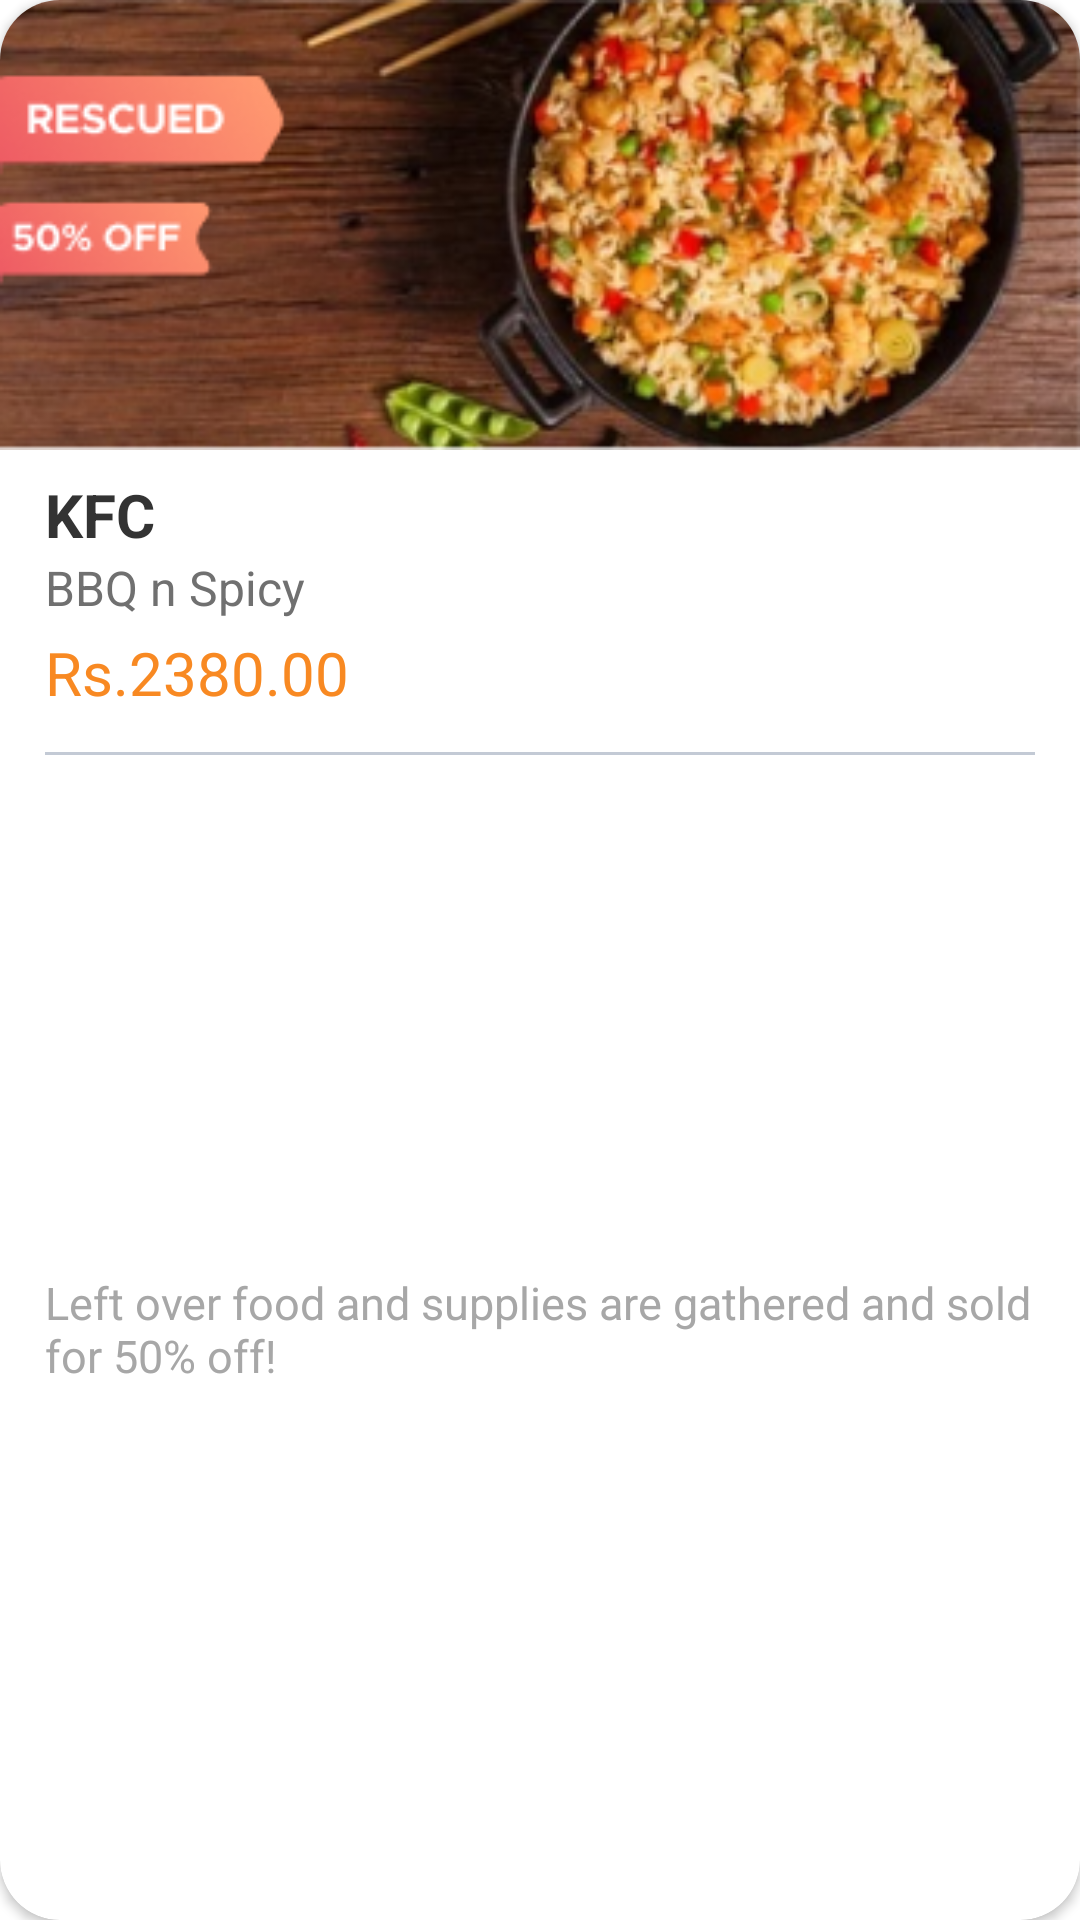

Layout XML and referenced resources for this Android screen:
<!-- AndroidManifest.xml: application theme Theme.Choizy -->
<!-- res/layout/shoyby_company_card.xml -->
<?xml version="1.0" encoding="utf-8"?>
<androidx.cardview.widget.CardView xmlns:android="http://schemas.android.com/apk/res/android"
    android:layout_width="match_parent"
    android:layout_height="wrap_content"
    xmlns:app="http://schemas.android.com/apk/res-auto"
    android:clickable="true"
    app:cardCornerRadius="20dp"
    app:cardElevation="2dp">

    <androidx.constraintlayout.widget.ConstraintLayout
        android:layout_width="match_parent"
        android:layout_height="match_parent">

        <ImageView
            android:id="@+id/ShopyByComp_Img"
            android:layout_width="match_parent"
            android:layout_height="150dp"
            android:scaleType="fitXY"
            android:src="@drawable/offer_shop"
            app:layout_constraintEnd_toEndOf="parent"
            app:layout_constraintStart_toStartOf="parent"
            app:layout_constraintTop_toTopOf="parent" />

        <TextView
            android:id="@+id/ShopyByComp_Name"
            android:layout_width="wrap_content"
            android:layout_height="wrap_content"
            android:layout_marginStart="15dp"
            android:layout_marginTop="8dp"
            android:text="KFC"
            android:textColor="#333333"
            android:textSize="20dp"
            android:textStyle="bold"
            app:layout_constraintStart_toStartOf="parent"
            app:layout_constraintTop_toBottomOf="@+id/ShopyByComp_Img" />

        <TextView
            android:id="@+id/ShopyByComp_BriefIntroTxt"
            android:layout_width="wrap_content"
            android:layout_height="wrap_content"
            android:layout_marginStart="15dp"
            android:text="BBQ n Spicy"
            android:textColor="#707070"
            android:textSize="16dp"
            app:layout_constraintStart_toStartOf="parent"
            app:layout_constraintTop_toBottomOf="@+id/ShopyByComp_Name" />


        <TextView
            android:id="@+id/ShopyByComp_offerRangeTxt"
            android:layout_width="wrap_content"
            android:layout_height="wrap_content"
            android:layout_marginStart="15dp"
            android:layout_marginTop="4dp"
            android:text="Rs.2380.00"
            android:textColor="#F88922"
            android:textSize="20dp"
            app:layout_constraintStart_toStartOf="parent"
            app:layout_constraintTop_toBottomOf="@+id/ShopyByComp_BriefIntroTxt" />

        <LinearLayout
            android:id="@+id/linearLayout3"
            android:layout_width="match_parent"
            android:layout_height="10dp"
            android:layout_marginStart="15dp"
            android:layout_marginTop="4dp"
            android:layout_marginEnd="15dp"
            android:background="@drawable/border_bottom"
            android:orientation="horizontal"
            app:layout_constraintEnd_toEndOf="parent"
            app:layout_constraintStart_toStartOf="parent"
            app:layout_constraintTop_toBottomOf="@+id/ShopyByComp_offerRangeTxt" />

        <TextView
            android:id="@+id/ShopyByComp_TermsTxt"
            android:layout_width="match_parent"
            android:layout_height="wrap_content"
            android:layout_marginStart="15dp"
            android:layout_marginTop="6dp"
            android:layout_marginEnd="15dp"
            android:layout_marginBottom="12dp"
            android:text="Left over food and supplies are gathered and sold for 50% off!"
            android:textColor="#A7A7A7"
            android:textSize="15dp"
            app:layout_constraintBottom_toBottomOf="parent"
            app:layout_constraintEnd_toEndOf="parent"
            app:layout_constraintHorizontal_bias="1.0"
            app:layout_constraintStart_toStartOf="parent"
            app:layout_constraintTop_toBottomOf="@+id/linearLayout3" />

    </androidx.constraintlayout.widget.ConstraintLayout>

</androidx.cardview.widget.CardView>
<!-- resources referenced by this layout -->
<resources>
  <!-- drawable border_bottom (drawable-v24) -->
  <?xml version="1.0" encoding="utf-8"?>
  <layer-list xmlns:android="http://schemas.android.com/apk/res/android">
  
      <item>
          <shape android:shape="rectangle">
              <stroke android:color="#C3CAD5" android:width="5dp"/>
          </shape>
      </item>
  
      <item android:bottom="1dp" >
          <shape android:shape="rectangle">
              <solid android:color="@color/white" />
          </shape>
      </item>
  
  
  </layer-list>
  <!-- drawable offer_shop: png bitmap (drawable, 112319 bytes) -->
  <style name="Theme.Choizy" parent="Theme.MaterialComponents.Light.NoActionBar">
          
          <item name="colorPrimary">@color/purple_500</item>
          <item name="colorPrimaryVariant">@color/purple_700</item>
          <item name="colorOnPrimary">@color/white</item>
          
          <item name="colorSecondary">@color/teal_200</item>
          <item name="colorSecondaryVariant">@color/teal_700</item>
          <item name="colorOnSecondary">@color/black</item>
          
          <item name="android:statusBarColor" tools:targetApi="l">?attr/colorPrimaryVariant</item>
          
      </style>
  <color name="white">#FFFFFFFF</color>
  <color name="purple_500">#FF6200EE</color>
  <color name="purple_700">#FF3700B3</color>
  <color name="teal_200">#FF03DAC5</color>
  <color name="teal_700">#FF018786</color>
  <color name="black">#FF000000</color>
</resources>
